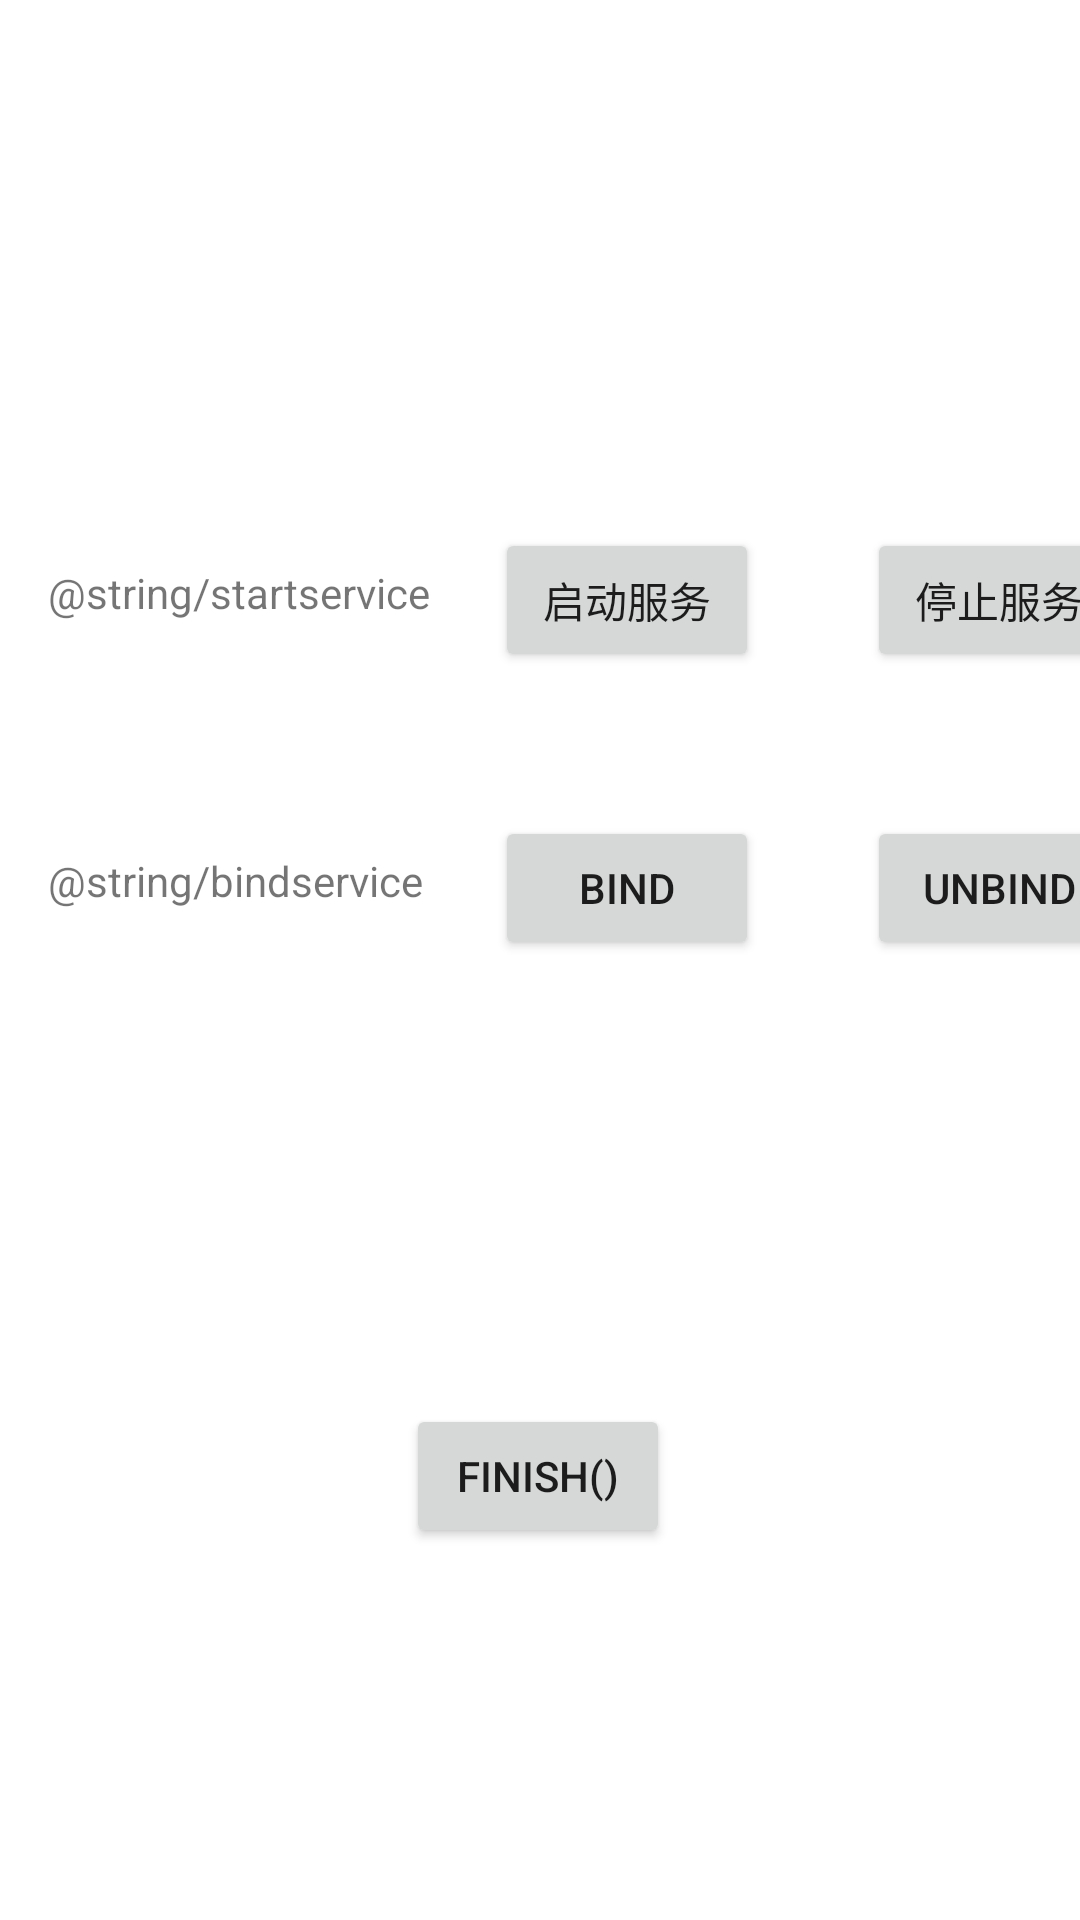

Produce the Android XML layout that renders to this screen, including the resource entries it uses.
<!-- AndroidManifest.xml: application theme Theme.MyApplication -->
<!-- res/layout/service_activity.xml -->
<?xml version="1.0" encoding="utf-8"?>
<androidx.constraintlayout.widget.ConstraintLayout xmlns:android="http://schemas.android.com/apk/res/android"
    xmlns:app="http://schemas.android.com/apk/res-auto"
    xmlns:tools="http://schemas.android.com/tools"
    android:layout_width="match_parent"
    android:layout_height="match_parent"
    tools:context=".Activity_Activitty">

    <Button
        android:id="@+id/button1"
        android:layout_width="wrap_content"
        android:layout_height="wrap_content"
        android:layout_marginTop="176dp"
        android:onClick="b1"
        android:text="@string/start_service"
        app:layout_constraintEnd_toEndOf="parent"
        app:layout_constraintHorizontal_bias="0.165"
        app:layout_constraintStart_toEndOf="@+id/textView5"
        app:layout_constraintTop_toTopOf="parent" />

    <Button
        android:id="@+id/button2"
        android:layout_width="wrap_content"
        android:layout_height="wrap_content"
        android:layout_marginStart="36dp"
        android:onClick="b2"
        android:text="@string/stop_service"
        app:layout_constraintStart_toEndOf="@+id/button1"
        app:layout_constraintTop_toTopOf="@+id/button1" />

    <Button
        android:id="@+id/button4"
        android:layout_width="wrap_content"
        android:layout_height="wrap_content"
        android:layout_marginBottom="124dp"
        android:onClick="finish"
        android:text="@string/finish"
        app:icon="@drawable/abc_vector_test"
        app:layout_constraintBottom_toBottomOf="parent"
        app:layout_constraintEnd_toEndOf="parent"
        app:layout_constraintHorizontal_bias="0.498"
        app:layout_constraintStart_toStartOf="parent" />

    <TextView
        android:id="@+id/textView5"
        android:layout_width="wrap_content"
        android:layout_height="wrap_content"
        android:layout_marginStart="16dp"
        android:layout_marginTop="12dp"
        android:text="@string/startservice"
        app:layout_constraintStart_toStartOf="parent"
        app:layout_constraintTop_toTopOf="@+id/button1" />

    <TextView
        android:id="@+id/textView6"
        android:layout_width="wrap_content"
        android:layout_height="wrap_content"
        android:layout_marginTop="12dp"
        android:text="@string/bindservice"
        app:layout_constraintStart_toStartOf="@+id/textView5"
        app:layout_constraintTop_toTopOf="@+id/button7" />

    <Button
        android:id="@+id/button7"
        android:layout_width="wrap_content"
        android:layout_height="wrap_content"
        android:layout_marginTop="48dp"
        android:text="@string/bind"
        app:layout_constraintStart_toStartOf="@+id/button1"
        app:layout_constraintTop_toBottomOf="@+id/button1" />

    <Button
        android:id="@+id/button8"
        android:layout_width="wrap_content"
        android:layout_height="wrap_content"
        android:layout_marginStart="36dp"
        android:text="@string/unbind"
        app:layout_constraintStart_toEndOf="@+id/button7"
        app:layout_constraintTop_toTopOf="@+id/button7" />

</androidx.constraintlayout.widget.ConstraintLayout>
<!-- resources referenced by this layout -->
<resources>
  <string name="bind">Bind</string>
  <string name="finish">finish()</string>
  <string name="start_service">启动服务</string>
  <string name="stop_service">停止服务</string>
  <string name="unbind">UnBind</string>
  <style name="Theme.MyApplication" parent="Theme.MaterialComponents.DayNight.DarkActionBar">
          
          <item name="colorPrimary">@color/purple_500</item>
          <item name="colorPrimaryVariant">@color/purple_700</item>
          <item name="colorOnPrimary">@color/white</item>
          
          <item name="colorSecondary">@color/teal_200</item>
          <item name="colorSecondaryVariant">@color/teal_700</item>
          <item name="colorOnSecondary">@color/black</item>
          
          <item name="android:statusBarColor" tools:targetApi="l">?attr/colorPrimaryVariant</item>
          
      </style>
  <!-- not gathered from this repository: default colours our renderer supplied (Android Studio template values) -->
  <color name="purple_500">#FF6200EE</color>
  <color name="purple_700">#FF3700B3</color>
  <color name="teal_200">#FF03DAC5</color>
  <color name="teal_700">#FF018786</color>
  <color name="black">#FF000000</color>
  <color name="white">#FFFFFFFF</color>
</resources>
